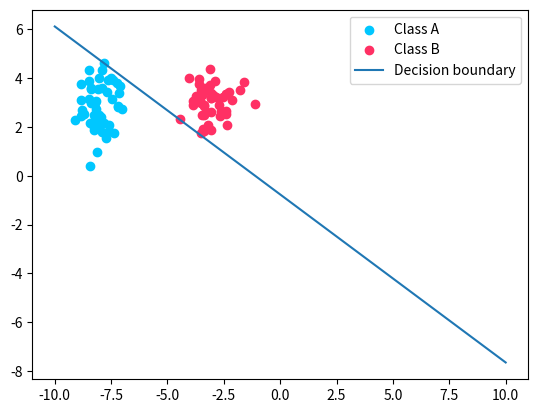

Reproduce this figure in Python.
# %%
import numpy as np
from matplotlib import pyplot as plt

np.random.seed(3)
# %%


class Perceptron():
    def __init__(self, learning_method="perceptron", learning_rate=0.1, n_epochs=20, n_data=None):
        # Learning parameters
        self.learning_method = learning_method
        self.learning_rate = learning_rate
        self.n_epochs = n_epochs
        # Model variables
        self.weights = None
        self.n_inputs = None
        self.n_outputs = None
        self.n_data = n_data

    def predict(self, x):
        x = self.extend_data_with_bias(x)
        if int(self.weights.dot(x)) > 0:
            return 1
        else:
            return -1

    def fit(self, data, labels):
        self.n_inputs = len(data[0:2])
        self.n_outputs = 1

        if self.learning_method == "perceptron":
            self.perceptron_fit(data, labels)
        elif self.learning_method == "delta":
            self.delta_fit(data, labels)

    def perceptron_fit(self, data, labels):
        '''
        Fit classifier using perceptron learning
        '''
        self.weights = np.random.normal(0, 0.5, (self.n_inputs+1))
        # Plot the DATA
        plot_data(data.T[0:-1, :])

        data = self.extend_data_with_bias(data[0:2])
        labels = labels > 0
        output = np.dot(self.weights, data) > 0
        for i in range(self.n_epochs):
            output = np.dot(self.weights, data) > 0
            check = output == labels
            self.update_weights(data, check, labels)

        plot_decision_boundary(self.weights)
        print("Correct out of", self.n_data*2,
              "are", sum(labels == output))

    def update_weights(self, data, check, labels):
        for i in range(len(labels)):
            if not check[i]:
                if labels[i] > 0:  # -1 but should have been 1
                    self.weights = self.weights + \
                        self.learning_rate * data[:, i]
                else:
                    self.weights = self.weights - \
                        self.learning_rate * data[:, i]

    def delta_fit(self, data, labels, n_epochs=None):
        if not n_epochs:
            n_epochs = self.n_epochs
        bias_ones = np.ones((len(data), 1))
        print(data.shape)
        print(bias_ones.shape)
        data = np.column_stack([data, bias_ones])
        data = data.transpose()

        self.weights = np.random.normal(0, 0.5, (1, 3))
        print(self.weights @ data)
        print(labels)
        for _ in range(self.n_epochs):
            delta_weights = np.zeros((1, self.n_inputs))
            delta_weights = -self.learning_rate * \
                (self.weights @ data - labels) @ (data.transpose())
            self.weights += delta_weights

    def extend_data_with_bias(self, data):
        '''
        Extend data with a row of ones for the bias weight
        '''
        dim = data.shape[1] if len(data.shape) > 1 else 1
        data = np.row_stack([data, np.ones(dim)])
        return data


# %%


def generate_data(N, plot=False):
    '''
    Generates data of two linearly seperable classes of N samples
    '''
    meanA = [-8, 3]
    covA = np.array([[0.2, 0],
                     [0, 0.8]])
    meanB = [-3, 3]
    covB = np.array([[0.5, 0],
                     [0, 0.5]])
    classA = np.random.multivariate_normal(meanA, covA, N)
    classB = np.random.multivariate_normal(meanB, covB, N)
    classA_extended = np.column_stack([classA, np.ones(N)])
    classB_extended = np.column_stack([classB, -np.ones(N)])
    data = np.row_stack([classA_extended, classB_extended])
    np.random.shuffle(data)
    # data = np.array([[classA, np.zeros(N)],
    #                  [classB, np.ones(N)]])
    # print(data)
    if plot:
        plt.scatter(classA[:, 0], classA[:, 1], label="Class A")
        plt.scatter(classB[:, 0], classB[:, 1], label="Class B")

        plt.plot()

    return data


def plot_data(data):
    print(data)
    classA = data[data[:, 2] == 1]
    classB = data[data[:, 2] == -1]
    plt.scatter(classA[:, 0], classA[:, 1], label="Class A", c="#00c7ff")
    plt.scatter(classB[:, 0], classB[:, 1], label="Class B", c="#ff3064")


def plot_decision_boundary(weights):
    """Take weights and plot corresponding decision boundary (2d).

    Decision boundary is defined by the line wv = 0. In other words,
    it is given by the line that is perpendicular to w. This is given by
    wv = w_0*x_0 + w_1*x_1 + w_2 = 0 => x_2 = -(w_0/w_1)*x_0 - (w_2/w_1)
    which is the equation for a straight line.
    """
    # plt.legend()
    # plt.plot(weights[0,0], weights[0,1], 'o', label='W vector')
    v_x = np.linspace(-10, 10, 100)
    v_y = -(weights[0]/weights[1])*v_x - weights[2]/weights[1]
    plt.plot(v_x, v_y, label='Decision boundary')
    plt.legend()
    plt.show()


def test_perceptron_learning():
    # Test perceptron learning
    print("DOING PERCEPTRON LEARNING")
    n_data = 50
    data = generate_data(n_data).T
    node = Perceptron(learning_method='perceptron',
                      learning_rate=0.1, n_epochs=600, n_data=n_data)

    node.fit(data, data[2])
    print("FINISHED PERCEPTRON LEARNING")


def test_delta_learning():
    # Test delta learning
    n_data = 50
    n_train_samples = 25
    n_test_samples = n_data - n_train_samples

    data = generate_data(n_data)

    patterns_train = data[:n_train_samples, :2]
    targets_train = data[:n_train_samples, 2]
    patterns_test = data[-n_test_samples:, :2]
    targets_test = data[-n_test_samples:, 2]

    perceptron = Perceptron(learning_method="delta",
                            learning_rate=0.05, n_epochs=50)
    perceptron.fit(patterns_train, targets_train)

    n_correct = 0
    n_incorrect = 0
    for test_sample in zip(patterns_test, targets_test):
        pattern = np.reshape(test_sample[0], (-1, 1))
        target = test_sample[1]
        prediction = perceptron.predict(pattern)
        print(prediction, target)
        if prediction == target:
            n_correct += 1
        else:
            n_incorrect += 1

    print(n_correct)
    print(n_incorrect)
    plot_decision_boundary(data, perceptron.weights)


# test_delta_learning()
test_perceptron_learning()
